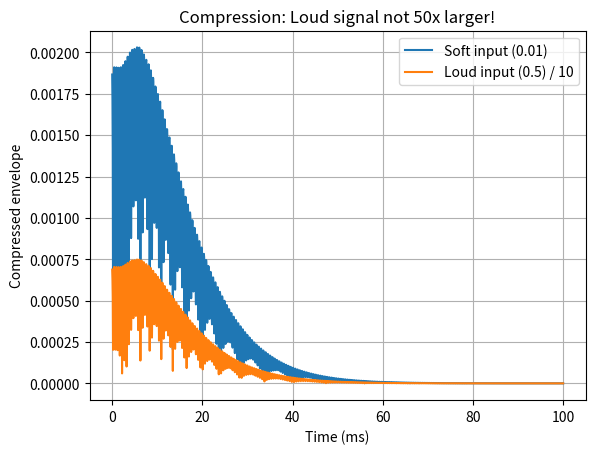

Python code for this plot:
import numpy as np
import matplotlib.pyplot as plt

def erb(f):
    return 24.7 * (4.37 * f / 1000 + 1)

def gammachirp_ir(cf, sr, order=4, c=-2.5, dur=0.2):
    """生成 Gammachirp 冲激响应"""
    erb_bw = erb(cf)
    b = erb_bw / 2.0
    t = np.arange(1, int(dur * sr)) / sr
    env = (t ** (order - 1)) * np.exp(-2 * np.pi * b * t)
    phase = 2 * np.pi * cf * t + c * np.log(t)
    ir = env * np.cos(phase)
    return np.concatenate(([0], ir)), t[0]

def compressive_gammatone(signal, cf, sr):
    """近似压缩 Gammatone 滤波"""
    ir, dt = gammachirp_ir(cf, sr)
    # 线性滤波
    from scipy.signal import fftconvolve
    linear_out = fftconvolve(signal, ir, mode='same')
    # 压缩非线性（幂律）
    compressed = np.sign(linear_out) * np.abs(linear_out) ** (1/3)
    return compressed

# 测试
sr = 16000
t = np.arange(0, 0.1, 1/sr)
# 小声信号
sig_soft = 0.01 * np.sin(2*np.pi*1000*t)
# 大声信号
sig_loud = 0.5 * np.sin(2*np.pi*1000*t)

out_soft = compressive_gammatone(sig_soft, 1000, sr)
out_loud = compressive_gammatone(sig_loud, 1000, sr)

# 比较包络
plt.plot(t*1000, np.abs(out_soft), label='Soft input (0.01)')
plt.plot(t*1000, np.abs(out_loud)/10, label='Loud input (0.5) / 10')  # 归一化对比
plt.xlabel('Time (ms)')
plt.ylabel('Compressed envelope')
plt.title('Compression: Loud signal not 50x larger!')
plt.legend()
plt.grid(True)
plt.show()